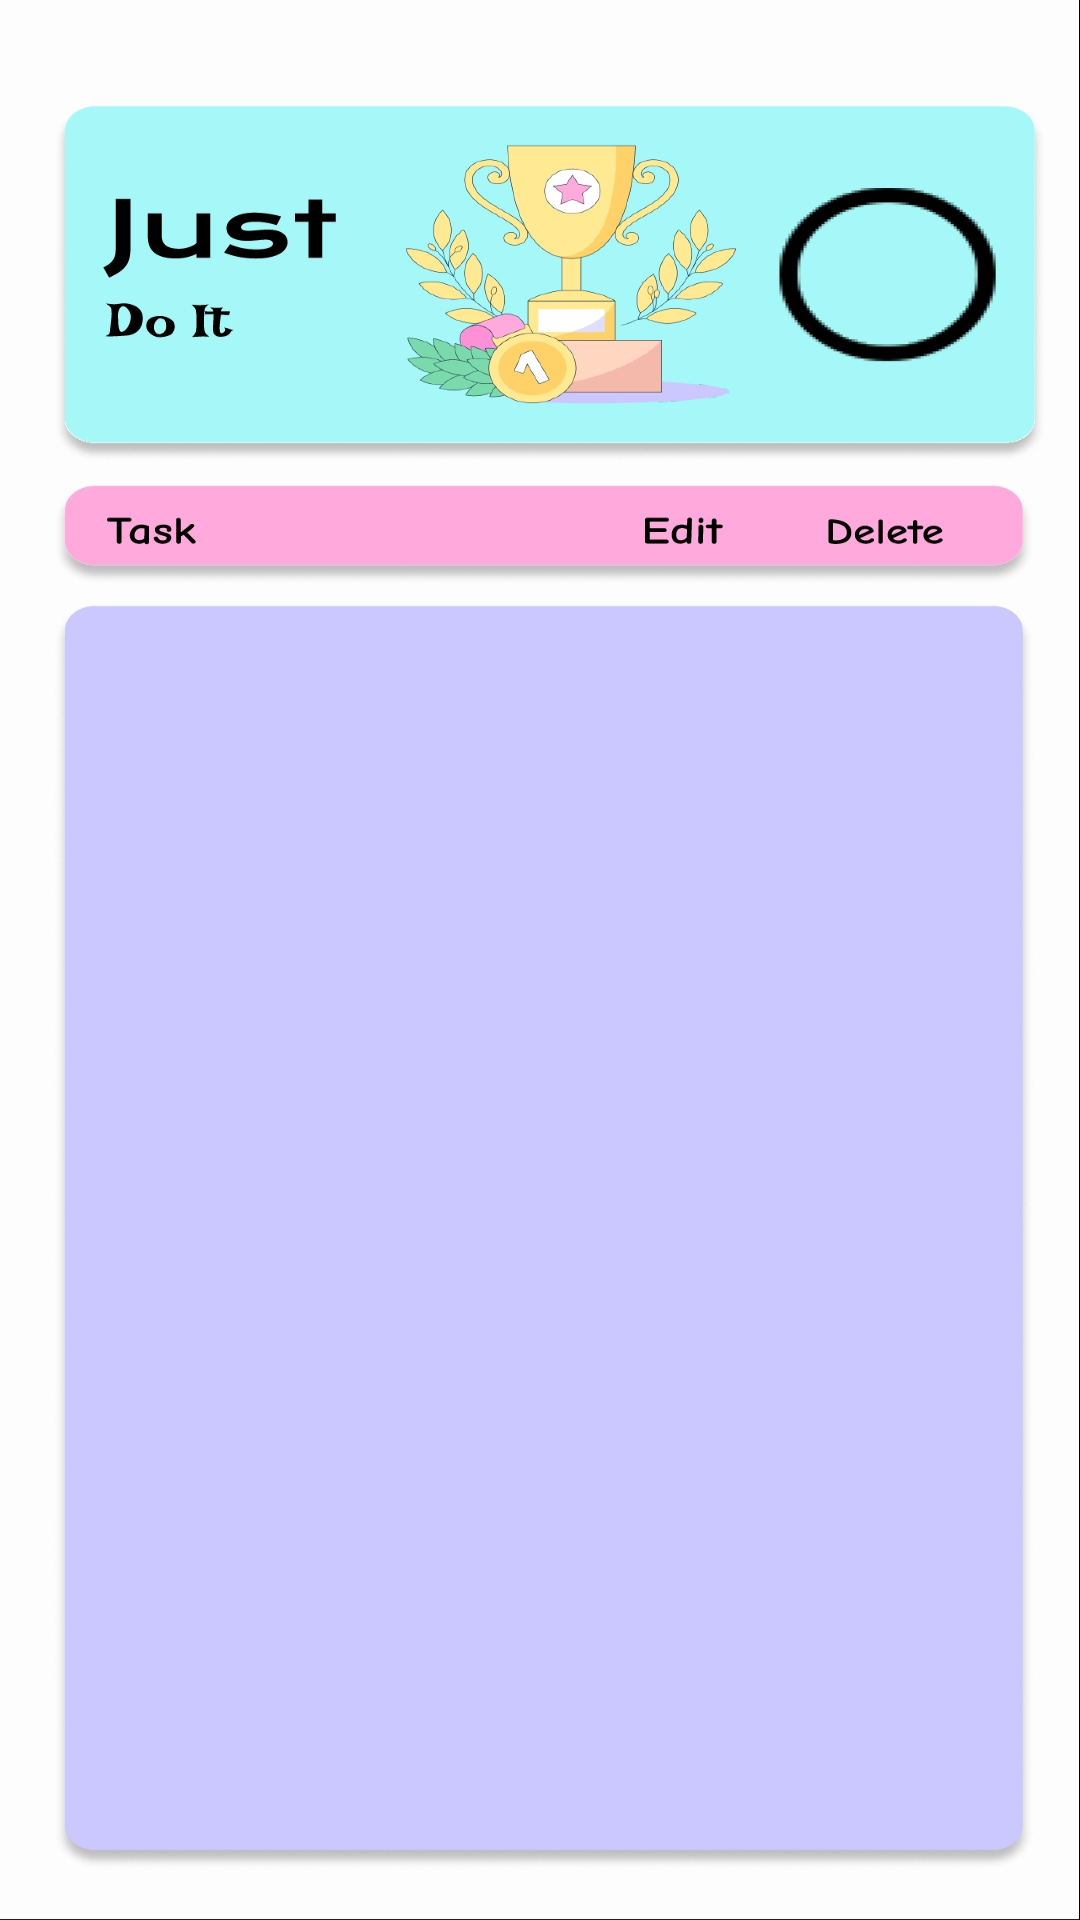

Produce the Android XML layout that renders to this screen, including the resource entries it uses.
<!-- AndroidManifest.xml: application theme Theme.CheckList -->
<!-- res/layout/fragment_home.xml -->
<?xml version="1.0" encoding="utf-8"?>
<androidx.constraintlayout.widget.ConstraintLayout xmlns:android="http://schemas.android.com/apk/res/android"
    xmlns:tools="http://schemas.android.com/tools"
    android:layout_width="match_parent"
    android:layout_height="match_parent"

    xmlns:app="http://schemas.android.com/apk/res-auto"
    android:background="@drawable/home_screen_10">

    <ImageView
        android:id="@+id/home_add_btn"
        android:layout_width="64dp"
        android:layout_height="64dp"
        android:layout_marginTop="80dp"
        android:layout_marginEnd="38dp"
        android:src="@drawable/baseline_add_black"

        app:layout_constraintEnd_toEndOf="parent"
        app:layout_constraintTop_toTopOf="parent" />

    <androidx.recyclerview.widget.RecyclerView
        android:id="@+id/RecyclerView"
        android:layout_width="344dp"
        android:layout_height="488dp"

        app:layout_constraintBottom_toBottomOf="parent"
        app:layout_constraintEnd_toEndOf="parent"
        app:layout_constraintHorizontal_bias="0.491"
        app:layout_constraintStart_toStartOf="parent"
        app:layout_constraintTop_toTopOf="parent"
        app:layout_constraintVertical_bias="0.846" />

</androidx.constraintlayout.widget.ConstraintLayout>
<!-- resources referenced by this layout -->
<resources>
  <!-- drawable home_screen_10: jpg bitmap (drawable, 224057 bytes) -->
  <style name="Theme.CheckList" parent="Theme.MaterialComponents.DayNight.NoActionBar">
          
          <item name="colorPrimary">@color/purple_500</item>
          <item name="colorPrimaryVariant">@color/purple_700</item>
          <item name="colorOnPrimary">@color/white</item>
          
          <item name="colorSecondary">@color/teal_200</item>
          <item name="colorSecondaryVariant">@color/teal_700</item>
          <item name="colorOnSecondary">@color/black</item>
          
          <item name="android:statusBarColor">@color/secondary_color</item>
          
      </style>
  <color name="purple_500">#FF6200EE</color>
  <color name="purple_700">#FF3700B3</color>
  <color name="white">#FFFFFFFF</color>
  <color name="teal_200">#FF03DAC5</color>
  <color name="teal_700">#FF018786</color>
  <color name="black">#FF000000</color>
  <color name="secondary_color">#D5CAFF</color>
</resources>
